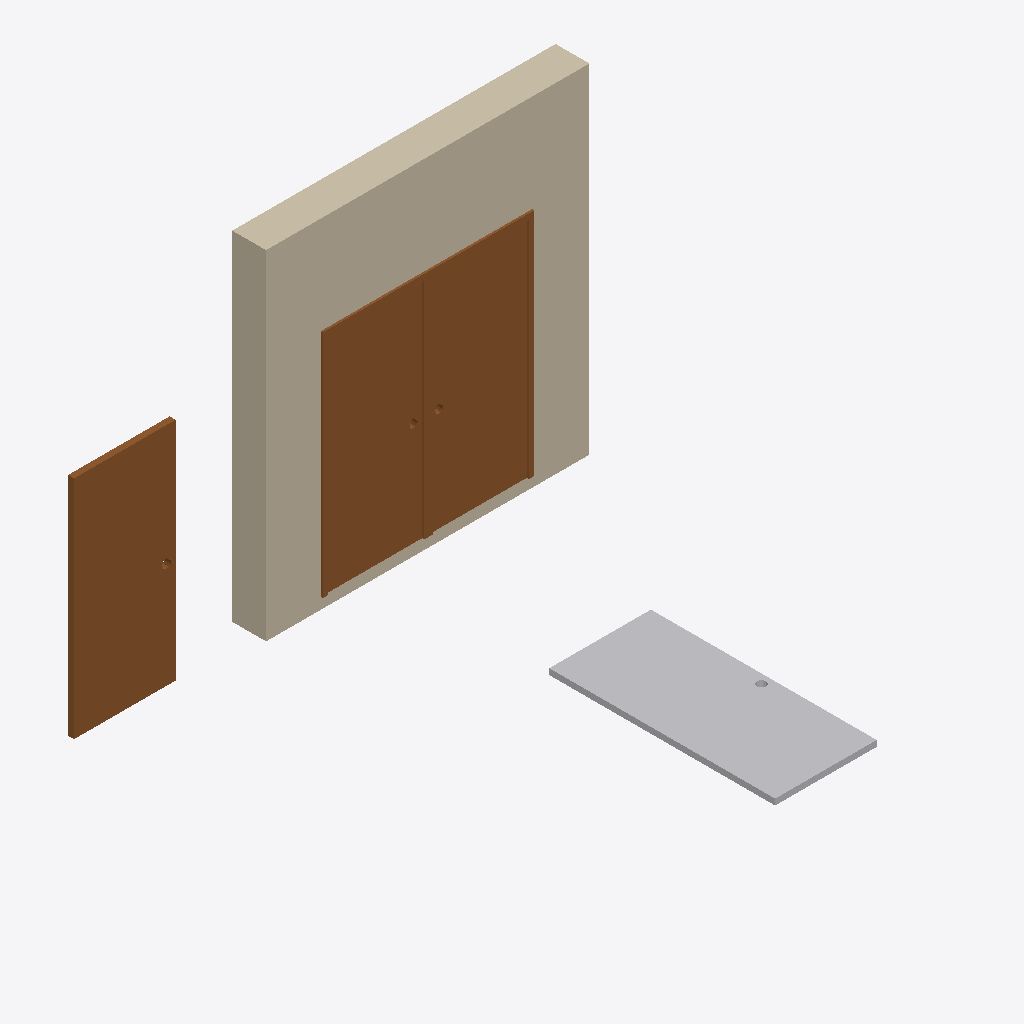
Isometric view of an IFC building model (IFC-SPF (STEP), schema IFC2X3, length unit millimetre), seen from the south-west, elements coloured by IFC class: 3 doors (brown), 1 wall (beige), 1 other element (light grey).
Extent 4.6 m × 3.8 m × 3.0 m (x, y, z). Storeys (3): Ground Floor at 0.00 m; 1. Story at 3.00 m; 2. Story at 6.00 m. Elements (5): 3 IfcDoor, 1 IfcBuildingElementProxy, 1 IfcWallStandardCase.

HEADER;
FILE_DESCRIPTION(('ViewDefinition [CoordinationView_V2.0]','Option [Drawing Scale: 20.000000]','Option [Global Unique Identifiers (GUID): Keep existing]','Option [Elements to export: Entire project]','Option [Partial Structure Display: Entire Model]','Option [IFC Domain: All]','Option [Structural Function: All Elements]','Option [Convert Grid elements: On]','[27 more]'),'2;1');
FILE_NAME('/Users/martina/Desktop/UNI/Strumenti /ArchiCAD/914208.ifc','2019-04-16T09:22:56',('Architect'),('Building Designer Office'),'The EXPRESS Data Manager Version 5.02.0100.09 : ','IFC file generated by GRAPHISOFT ARCHICAD-64 22.','The authorising person');
FILE_SCHEMA(('IFC2X3'));
ENDSEC;
DATA;
#68=IFCPROJECT('344O7vICcwH8qAEnwJDjSU',#12,'Project',$,$,$,$,(#65),#52);
#85=IFCSITE('20FpTZCqJy2vhVJYtjuIce',#12,'Site',$,$,#82,$,$,.ELEMENT.,(47,33,34,948800),(19,3,17,204400),0.0,$,$);
#106=IFCBUILDING('00tMo7QcxqWdIGvc4sMN2A',#12,'Building',$,$,#104,$,$,.ELEMENT.,$,$,$);
#121=IFCBUILDINGSTOREY('1oZ0wPs_PE8ANCPg3bIs4j',#12,'Ground Floor',$,$,#119,$,$,.ELEMENT.,0.0);
#2770=IFCBUILDINGSTOREY('2F0V3QPDDFMRTpJqxqPeZR',#12,'1. Story',$,$,#2769,$,$,.ELEMENT.,3000.0);
#2781=IFCBUILDINGSTOREY('3y21AUC9X4yAqzLGUny16E',#12,'2. Story',$,$,#2780,$,$,.ELEMENT.,6000.0);
#186=IFCWALLSTANDARDCASE('1jWhswUNJXJhXmUe_hZfUg',#12,'SW - 001',$,$,#134,#180,'6D82BDBA-7974-E14E-B870-7A8FAB8E97AA');
#710=IFCDOOR('0v2OqLvb7xHOgr$h_Q4VW$',#12,'DOO - 017',$,$,#530,#701,'39098D15-E651-FB45-8AB5-FEBF9A11F83F',2000.0,900.0);
#2737=IFCBUILDINGELEMENTPROXY('3yRpnuacwtI973F8avKOTB',#12,'MORPH-007',$,$,#2556,#2728,'FC6F3C78-926E-B748-91C3-3C893951874B',$);
#1597=IFCDOOR('24rg3qdDYyJPkRufaqymWd',#12,'DOO - 019',$,$,#764,#1583,'84D6A0F4-9CD8-BC4D-9B9B-E29934F30827',2000.0,900.0);
#2492=IFCDOOR('33Ve9j9A0FIwMIS0KOHkuN',#12,'DOO - 020',$,$,#1665,#2478,'C37E826D-24A0-0F4B-A592-70051846EE17',2000.0,900.0);
ENDSEC;
